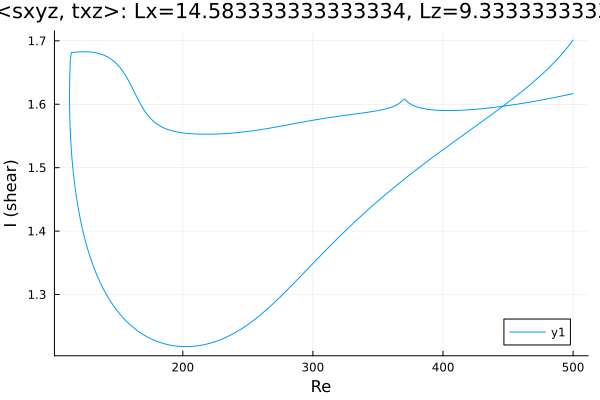

The file beside this chart, header and first rows:
Re, shear
500.0, 1.701
498.9, 1.698
497.5, 1.694
496.1, 1.691
494.7, 1.687
493.3, 1.684
491.9, 1.68
490.5, 1.677
489, 1.674
487.6, 1.671
486.2, 1.668
484.8, 1.665
483.4, 1.662
482, 1.659
480.6, 1.656
479.1, 1.653
477.7, 1.65
476.3, 1.648
474.9, 1.645
473.5, 1.642
472.1, 1.64
470.7, 1.637
469.2, 1.635
467.8, 1.632
466.4, 1.63
465, 1.627
463.6, 1.625
462.2, 1.623
460.8, 1.62
459.3, 1.618
457.9, 1.616
456.5, 1.613
455.1, 1.611
453.7, 1.609
452.3, 1.607
450.9, 1.604
449.5, 1.602
448, 1.6
446.6, 1.598
445.2, 1.596
443.8, 1.594
442.4, 1.591
441, 1.589
439.6, 1.587
438.1, 1.585
436.7, 1.583
435.3, 1.581
433.9, 1.579
432.5, 1.576
431.1, 1.574
429.7, 1.572
428.2, 1.57
426.8, 1.568
425.4, 1.566
424, 1.564
422.6, 1.562
421.2, 1.56
419.8, 1.558
418.3, 1.556
416.9, 1.553
... 551 more rows
